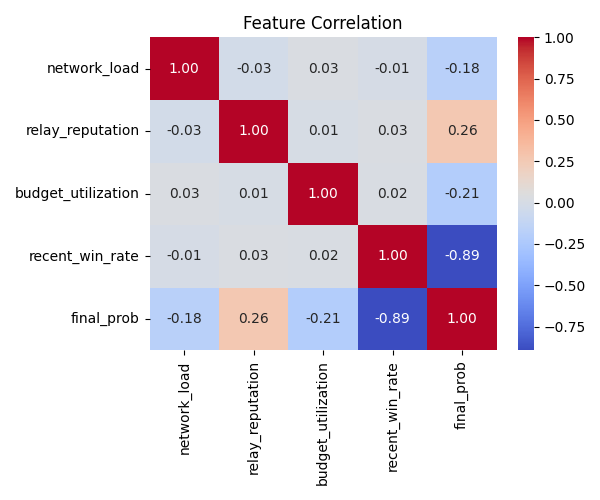

Values plotted in this chart, from the file beside it:
, network_load, relay_reputation, budget_utilization, recent_win_rate, final_prob
network_load, 1.0, -0.02729, 0.03025, -0.005086, -0.1819
relay_reputation, -0.02729, 1.0, 0.005629, 0.02931, 0.2611
budget_utilization, 0.03025, 0.005629, 1.0, 0.021, -0.2073
recent_win_rate, -0.005086, 0.02931, 0.021, 1.0, -0.894
final_prob, -0.1819, 0.2611, -0.2073, -0.894, 1.0
